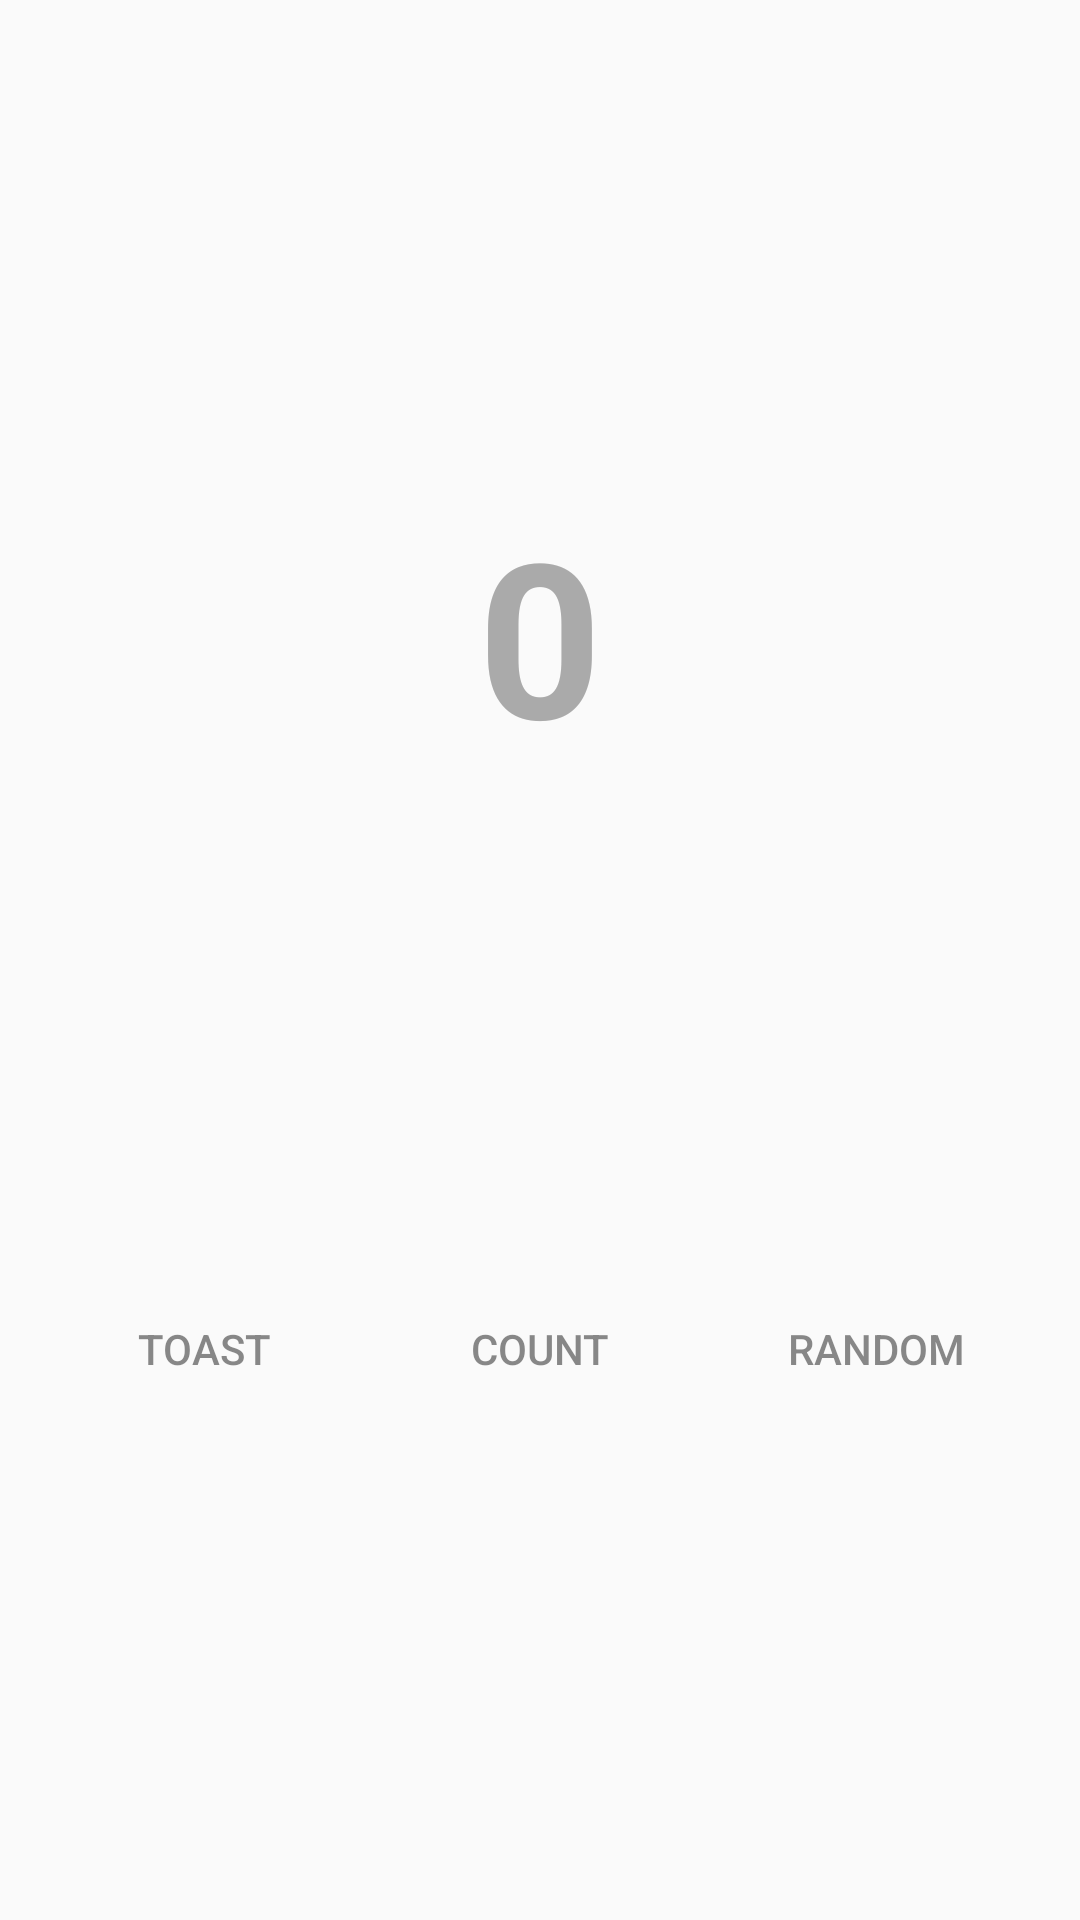

The Android layout XML behind this screen, and the referenced resources:
<!-- AndroidManifest.xml: application theme AppTheme -->
<!-- res/layout/fragment_first.xml -->
<?xml version="1.0" encoding="utf-8"?>
<androidx.constraintlayout.widget.ConstraintLayout xmlns:android="http://schemas.android.com/apk/res/android"
    xmlns:app="http://schemas.android.com/apk/res-auto"
    xmlns:tools="http://schemas.android.com/tools"
    android:layout_width="match_parent"
    android:layout_height="match_parent"
    android:background="@color/screenBackground"
    tools:context=".FirstFragment">

    <TextView
        android:id="@+id/textview_first"
        android:layout_width="wrap_content"
        android:layout_height="wrap_content"
        android:fontFamily="sans-serif"
        android:text="@string/hello_first_fragment"
        android:textAlignment="center"
        android:textColor="@android:color/darker_gray"
        android:textSize="72sp"
        android:textStyle="bold"
        app:layout_constrainedWidth="false"
        app:layout_constraintBottom_toBottomOf="parent"
        app:layout_constraintEnd_toEndOf="parent"
        app:layout_constraintStart_toStartOf="parent"
        app:layout_constraintTop_toTopOf="parent"
        app:layout_constraintVertical_bias="0.3" />

    <Button
        android:id="@+id/random_button"
        android:layout_width="wrap_content"
        android:layout_height="wrap_content"
        android:layout_marginEnd="24dp"
        android:background="@color/buttonBackground"
        android:text="@string/random_button_text"
        app:layout_constraintBottom_toBottomOf="parent"
        app:layout_constraintEnd_toEndOf="parent"
        app:layout_constraintTop_toBottomOf="@+id/textview_first" />

    <Button
        android:id="@+id/toast_button"
        android:layout_width="wrap_content"
        android:layout_height="wrap_content"
        android:layout_marginStart="24dp"
        android:background="@color/buttonBackground"
        android:text="@string/toast_button_text"
        app:layout_constraintBottom_toBottomOf="parent"
        app:layout_constraintStart_toStartOf="parent"
        app:layout_constraintTop_toBottomOf="@+id/textview_first" />

    <Button
        android:id="@+id/count_button"
        android:layout_width="wrap_content"
        android:layout_height="wrap_content"
        android:background="@color/buttonBackground"
        android:text="@string/count_button_text"
        app:layout_constraintBottom_toBottomOf="parent"
        app:layout_constraintEnd_toStartOf="@+id/random_button"
        app:layout_constraintStart_toEndOf="@+id/toast_button"
        app:layout_constraintTop_toBottomOf="@+id/textview_first" />
</androidx.constraintlayout.widget.ConstraintLayout>
<!-- resources referenced by this layout -->
<resources>
  <string name="count_button_text">Count</string>
  <string name="hello_first_fragment">0</string>
  <string name="random_button_text">Random</string>
  <string name="toast_button_text">Toast</string>
  <style name="AppTheme" parent="Theme.AppCompat.Light.DarkActionBar">
          
          <item name="colorPrimary">@color/colorPrimary</item>
          <item name="colorPrimaryDark">@color/colorPrimaryDark</item>
          <item name="colorAccent">@color/colorAccent</item>
          <item name="android:textColor">@color/textSecondary</item>
      </style>
  <color name="colorPrimary">#F44336</color>
  <color name="colorPrimaryDark">#EA1C0D</color>
  <color name="colorAccent">#36e7f4</color>
  <color name="textSecondary">#8A252525</color>
</resources>
